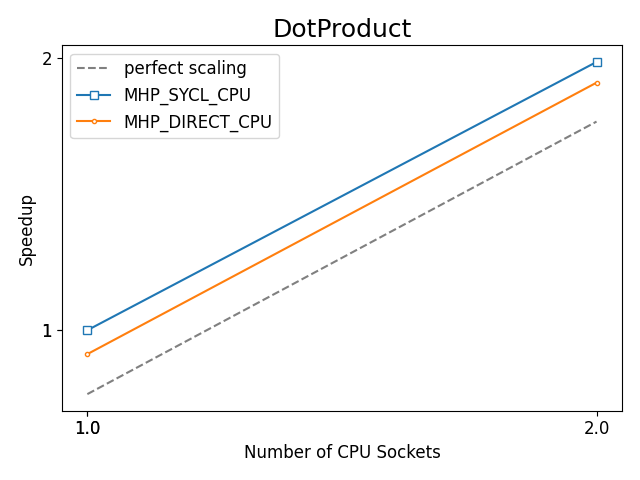

Values plotted in this chart, from the file beside it:
, bench_name, Benchmark, Target, Ranks, Scaling, Bandwidth (TB/s), Bandwidth (GB/s), model, runtime, device, vsize, Number of GPU Tiles, Number of CPU Cores, Number of CPU Sockets, rtime
48, DotProduct_DR, DotProduct, MHP_DIRECT_CPU, 56, strong, 0.2149, 214.9, MHP, DIRECT, CPU, 2000000000, 56, 56, 1.0, 7446
94, DotProduct_DR, DotProduct, MHP_DIRECT_CPU, 112, strong, 0.4286, 428.6, MHP, DIRECT, CPU, 2000000000, 112, 112, 2.0, 3733
19, DotProduct_DR, DotProduct, MHP_SYCL_CPU, 1, strong, 0.2283, 228.3, MHP, SYCL, CPU, 2000000000, 1, 56, 1.0, 7007
1, DotProduct_DR, DotProduct, MHP_SYCL_CPU, 2, strong, 0.4518, 451.8, MHP, SYCL, CPU, 2000000000, 2, 112, 2.0, 3542
27, DotProduct_Reference, DotProduct, Reference_CPU, 1, strong, 0.2284, 228.4, SHP, SYCL, CPU, 2000000000, 1, 56, 1.0, 7005
130, DotProduct_DR, DotProduct, SHP_SYCL_CPU, 1, strong, 0.2284, 228.4, SHP, SYCL, CPU, 2000000000, 1, 56, 1.0, 7006
67, DotProduct_DR, DotProduct, SHP_SYCL_CPU, 2, strong, 0.4173, 417.3, SHP, SYCL, CPU, 2000000000, 2, 112, 2.0, 3834
